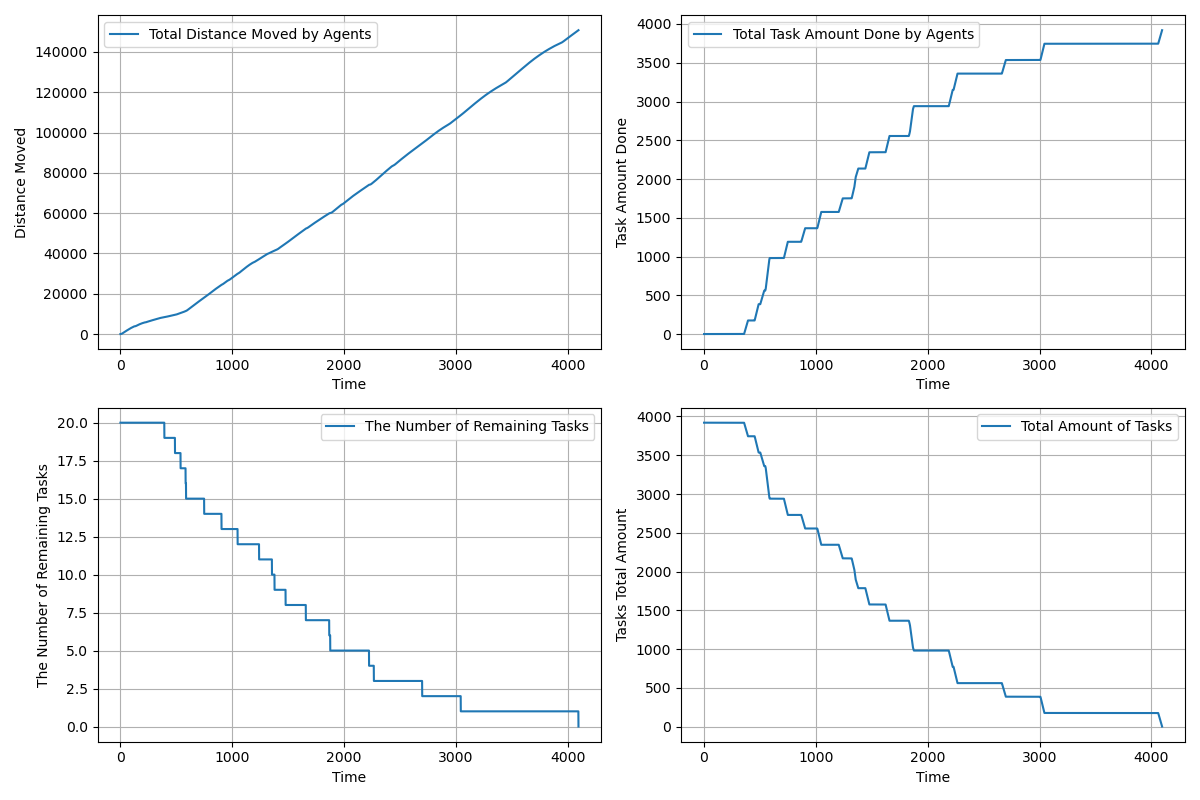

Values plotted in this chart, from the file beside it:
time, agents_total_distance_moved, agents_total_task_amount_done, completed_tasks, remaining_tasks, tasks_total_amount_left
1.0, 2.5, 0.0, 0, 20, 3920
2.0, 4.6, 0.0, 0, 20, 3920
3.0, 7.343, 0.0, 0, 20, 3920
4.0, 12.05, 0.0, 0, 20, 3920
5.0, 18.75, 0.0, 0, 20, 3920
6.0, 27.44, 0.0, 0, 20, 3920
7.0, 38.12, 0.0, 0, 20, 3920
8.0, 50.79, 0.0, 0, 20, 3920
9.0, 65.47, 0.0, 0, 20, 3920
10.0, 82.14, 0.0, 0, 20, 3920
11.0, 100.8, 0.0, 0, 20, 3920
12.0, 121.5, 0.0, 0, 20, 3920
13.0, 144.2, 0.0, 0, 20, 3920
14.0, 168.8, 0.0, 0, 20, 3920
15.0, 195.5, 0.0, 0, 20, 3920
16.0, 224.2, 0.0, 0, 20, 3920
17.0, 254, 0.0, 0, 20, 3920
18.0, 285.8, 0.0, 0, 20, 3920
19.0, 319.6, 0.0, 0, 20, 3920
20.0, 355.3, 0.0, 0, 20, 3920
21.0, 393, 0.0, 0, 20, 3920
22.0, 432, 0.0, 0, 20, 3920
23.0, 471, 0.0, 0, 20, 3920
24.0, 510, 0.0, 0, 20, 3920
25.0, 549, 0.0, 0, 20, 3920
26.0, 588, 0.0, 0, 20, 3920
27.0, 627, 0.0, 0, 20, 3920
28.0, 666, 0.0, 0, 20, 3920
29.0, 704, 0.0, 0, 20, 3920
30.0, 742, 0.0, 0, 20, 3920
31.0, 780, 0.0, 0, 20, 3920
32.0, 817.9, 0.0, 0, 20, 3920
33.0, 855.9, 0.0, 0, 20, 3920
34.0, 893.8, 0.0, 0, 20, 3920
35.0, 931.7, 0.0, 0, 20, 3920
36.0, 968.7, 0.0, 0, 20, 3920
37.0, 1006, 0.0, 0, 20, 3920
38.0, 1043, 0.0, 0, 20, 3920
39.0, 1079, 0.0, 0, 20, 3920
40.0, 1115, 0.0, 0, 20, 3920
41.0, 1151, 0.0, 0, 20, 3920
42.0, 1186, 0.0, 0, 20, 3920
43.0, 1221, 0.0, 0, 20, 3920
44.0, 1256, 0.0, 0, 20, 3920
45.0, 1291, 0.0, 0, 20, 3920
46.0, 1326, 0.0, 0, 20, 3920
47.0, 1361, 0.0, 0, 20, 3920
48.0, 1396, 0.0, 0, 20, 3920
49.0, 1431, 0.0, 0, 20, 3920
50.0, 1466, 0.0, 0, 20, 3920
51.0, 1501, 0.0, 0, 20, 3920
52.0, 1536, 0.0, 0, 20, 3920
53.0, 1571, 0.0, 0, 20, 3920
54.0, 1606, 0.0, 0, 20, 3920
55.0, 1641, 0.0, 0, 20, 3920
56.0, 1676, 0.0, 0, 20, 3920
57.0, 1711, 0.0, 0, 20, 3920
58.0, 1746, 0.0, 0, 20, 3920
59.0, 1781, 0.0, 0, 20, 3920
60.0, 1816, 0.0, 0, 20, 3920
... 4,036 more rows
